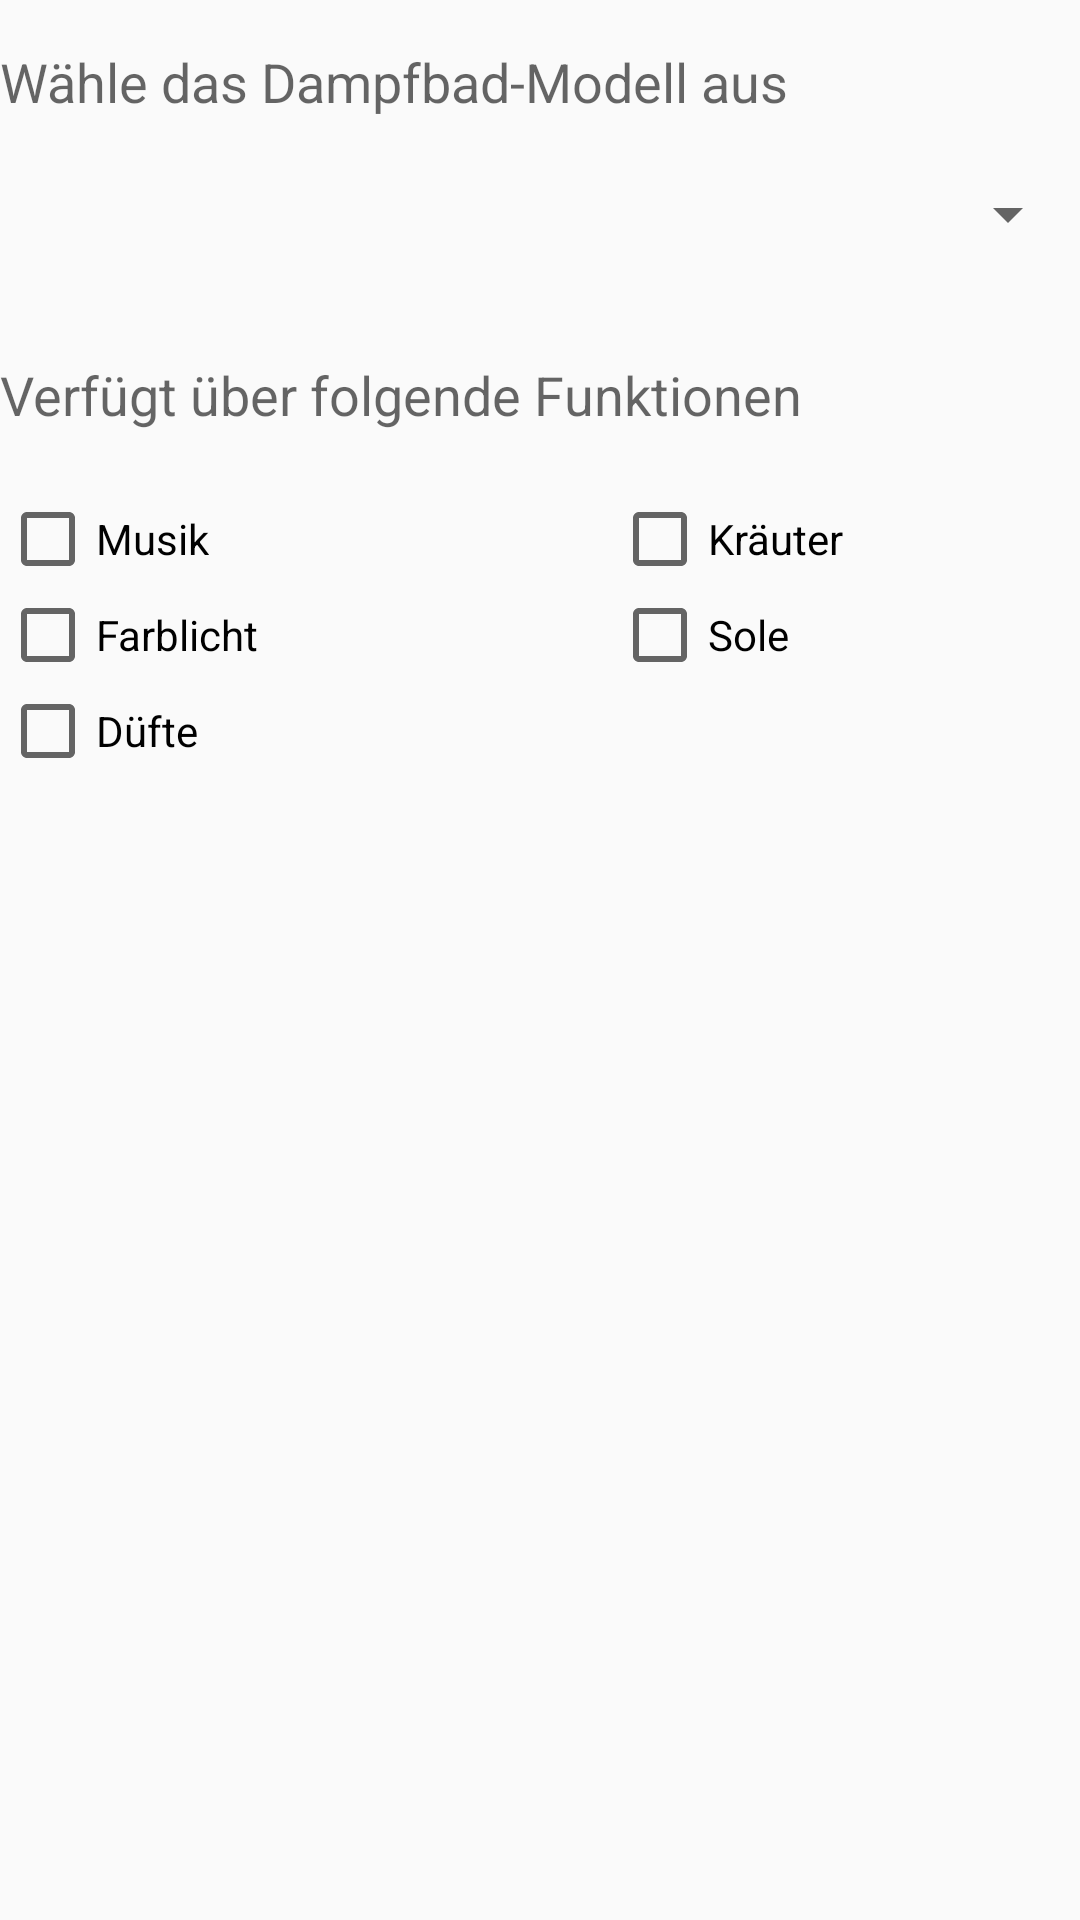

Here is an Android app screen rendered from its layout file. Give the layout XML and the strings, colors and styles it references.
<!-- AndroidManifest.xml: application theme AppTheme -->
<!-- res/layout/fragment_dampfbad.xml -->
<?xml version="1.0" encoding="utf-8"?>
<LinearLayout xmlns:android="http://schemas.android.com/apk/res/android"
    android:orientation="vertical" android:layout_width="match_parent"
    android:layout_height="match_parent">

    <RelativeLayout
        android:layout_width="match_parent"
        android:layout_height="match_parent">

        <TextView
            android:layout_width="wrap_content"
            android:layout_height="wrap_content"
            android:textAppearance="?android:attr/textAppearanceMedium"
            android:text="Wähle das Dampfbad-Modell aus"
            android:id="@+id/textView3"
            android:layout_alignParentTop="true"
            android:layout_alignParentLeft="true"
            android:layout_alignParentStart="true"
            android:layout_marginTop="15dp" />

        <Spinner
            android:layout_width="128dp"
            android:layout_height="wrap_content"
            android:layout_gravity="center_horizontal"
            android:id="@+id/spinnerSpecific"
            android:entries="@array/equip_list"
            android:spinnerMode="dropdown"
            android:layout_below="@+id/textView3"
            android:layout_alignParentLeft="true"
            android:layout_alignParentStart="true"
            android:layout_alignParentRight="true"
            android:layout_alignParentEnd="true"
            android:layout_marginTop="20dp">
        </Spinner>

        <TextView
            android:layout_width="wrap_content"
            android:layout_height="wrap_content"
            android:textAppearance="?android:attr/textAppearanceMedium"
            android:text="Verfügt über folgende Funktionen"
            android:id="@+id/textView4"
            android:layout_below="@+id/spinnerSpecific"
            android:layout_marginTop="36dp"
            android:layout_alignParentRight="true"
            android:layout_alignParentEnd="true"
            android:layout_alignParentLeft="true"
            android:layout_alignParentStart="true"
            android:layout_marginBottom="20dp" />

        <CheckBox
            android:layout_width="wrap_content"
            android:layout_height="wrap_content"
            android:text="Musik"
            android:id="@+id/cMusik"
            android:layout_below="@+id/textView4"
            android:layout_alignParentLeft="true"
            android:layout_alignParentStart="true"
            android:checked="false" />

        <CheckBox
            android:layout_width="wrap_content"
            android:layout_height="wrap_content"
            android:text="Farblicht"
            android:id="@+id/cFarblicht"
            android:layout_below="@+id/cMusik"
            android:layout_alignParentLeft="true"
            android:layout_alignParentStart="true"
            android:checked="false" />

        <CheckBox
            android:layout_width="wrap_content"
            android:layout_height="wrap_content"
            android:text="Kräuter"
            android:id="@+id/cKrauter"
            android:checked="false"
            android:layout_below="@+id/textView4"
            android:layout_alignLeft="@+id/cSole"
            android:layout_alignStart="@+id/cSole" />

        <CheckBox
            android:layout_width="wrap_content"
            android:layout_height="wrap_content"
            android:text="Sole"
            android:id="@+id/cSole"
            android:layout_alignTop="@+id/cFarblicht"
            android:layout_alignRight="@+id/textView3"
            android:layout_alignEnd="@+id/textView3"
            android:checked="false" />

        <CheckBox
            android:layout_width="wrap_content"
            android:layout_height="wrap_content"
            android:text="Düfte"
            android:id="@+id/cDufte"
            android:layout_below="@+id/cFarblicht"
            android:layout_alignParentLeft="true"
            android:layout_alignParentStart="true"
            android:checked="false" />

    </RelativeLayout>

</LinearLayout>
<!-- resources referenced by this layout -->
<resources>
  <string-array name="equip_list">
          <item />
          <item>Dampfbad</item>
          <item>Hotspring</item>
          <item>Sauna</item>
          <item>Whirlpool</item>
      </string-array>
  <style name="AppTheme" parent="Base.Theme.AppCompat.Light.DarkActionBar">
          
          <item name="colorPrimary">@color/colorPrimary</item>
          <item name="colorPrimaryDark">@color/colorPrimaryDark</item>
          <item name="colorAccent">@color/colorAccent</item>
      </style>
  <color name="colorPrimary">#3F51B5</color>
  <color name="colorPrimaryDark">#303F9F</color>
  <color name="colorAccent">#FF4081</color>
</resources>
